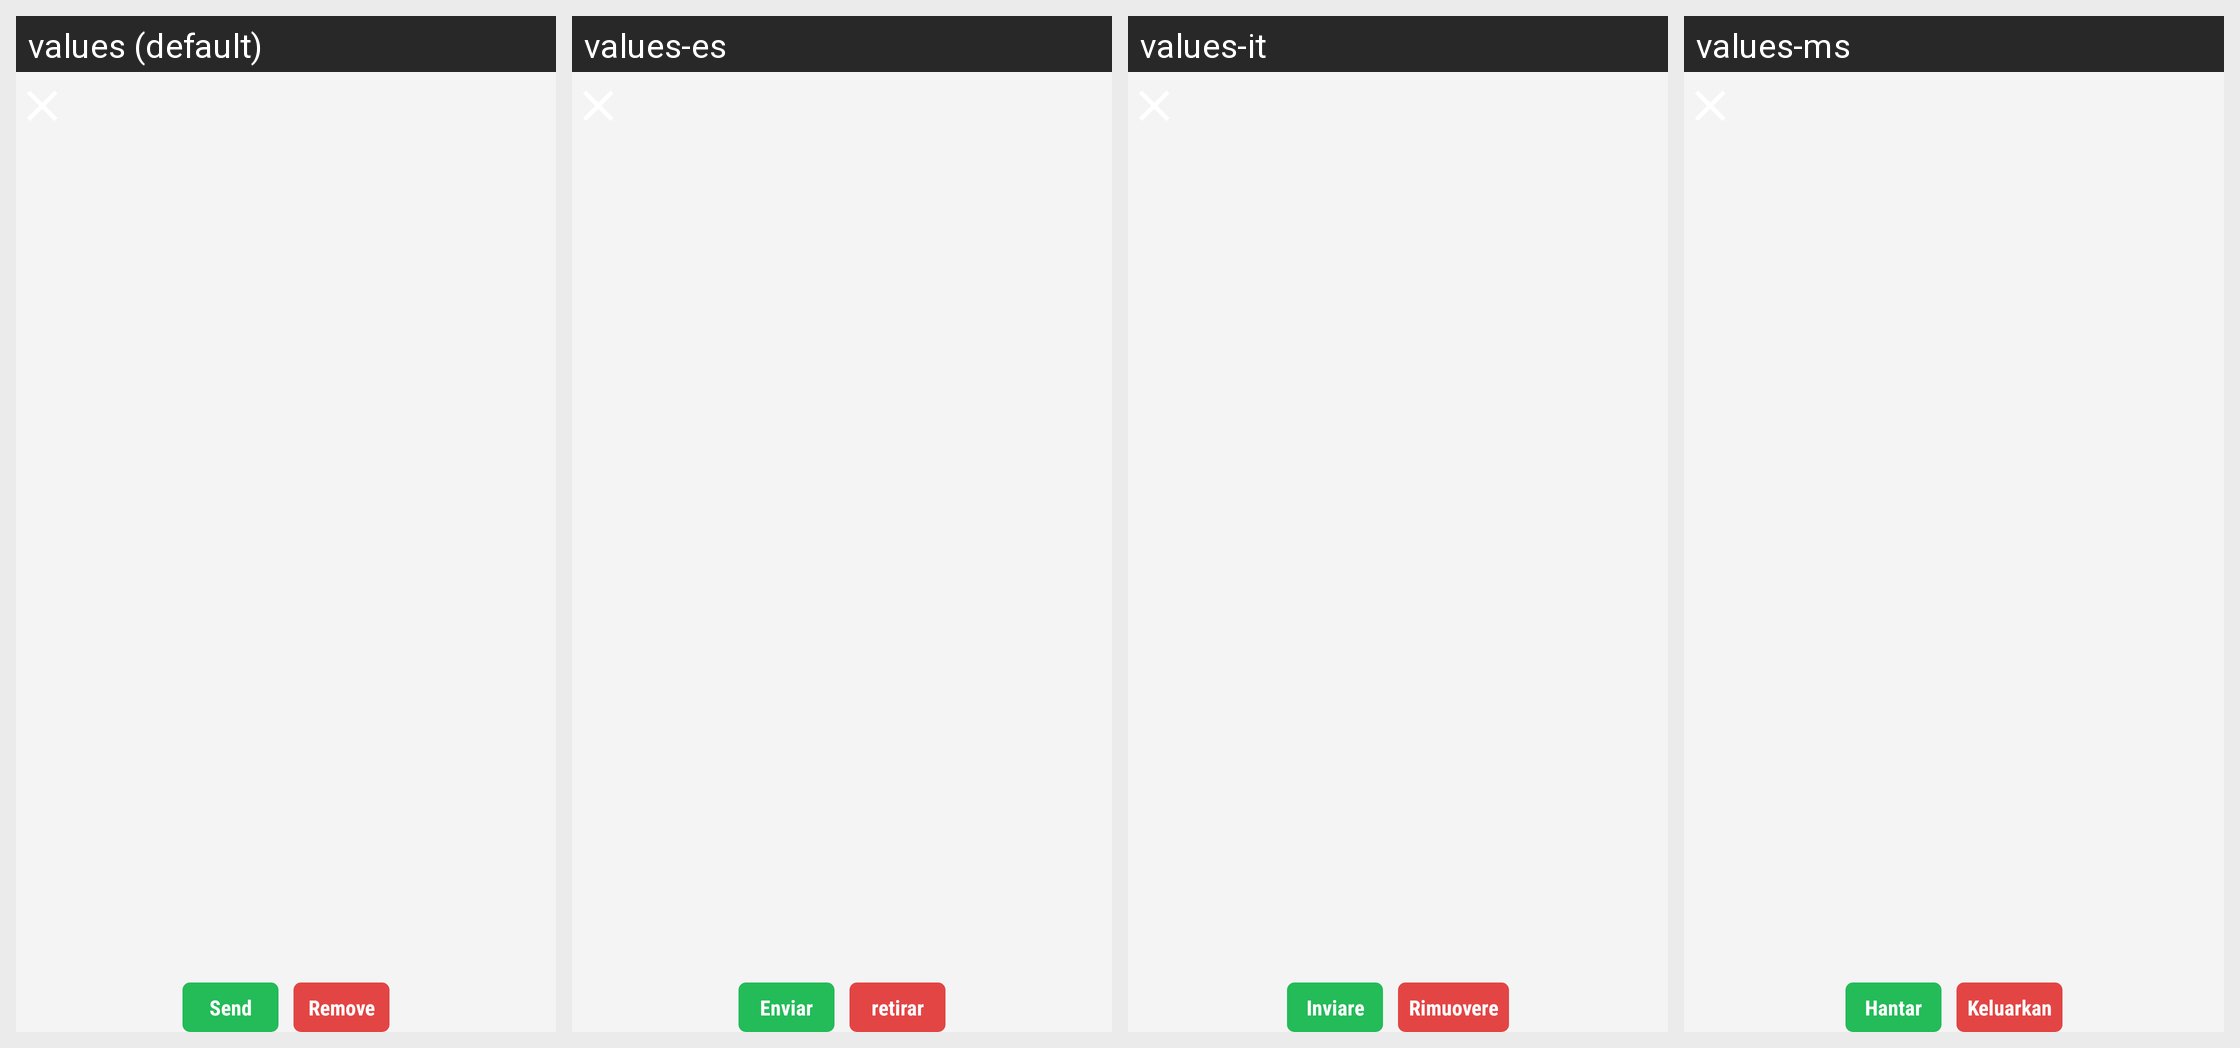

Locale-by-locale string values for the Android screen shown in this grid:
Android screen res/layout/teacher_activity_extandablegroupclasslist.xml rendered under 4 locales, left to right: values (default), values-es, values-it, values-ms. Device: Nexus 5 (rendered at 1080×1920; each locale shown at half size, 540×960, under a caption strip naming it); theme AppTheme.FullScreen.
Other locales in the repository, not shown: values-ar, values-de, values-fr, values-hi, values-si, values-th.
Strings drawn on this screen, with the default value and each locale's value (text and hints the layout hard-codes, and strings that could not be matched under every locale, appear in the picture but are not listed):

teacher_confirm
  values: Send
  values-es: Enviar
  values-it: Inviare
  values-ms: Hantar

teacher_btn_remove
  values: Remove
  values-es: retirar
  values-it: Rimuovere
  values-ms: Keluarkan
